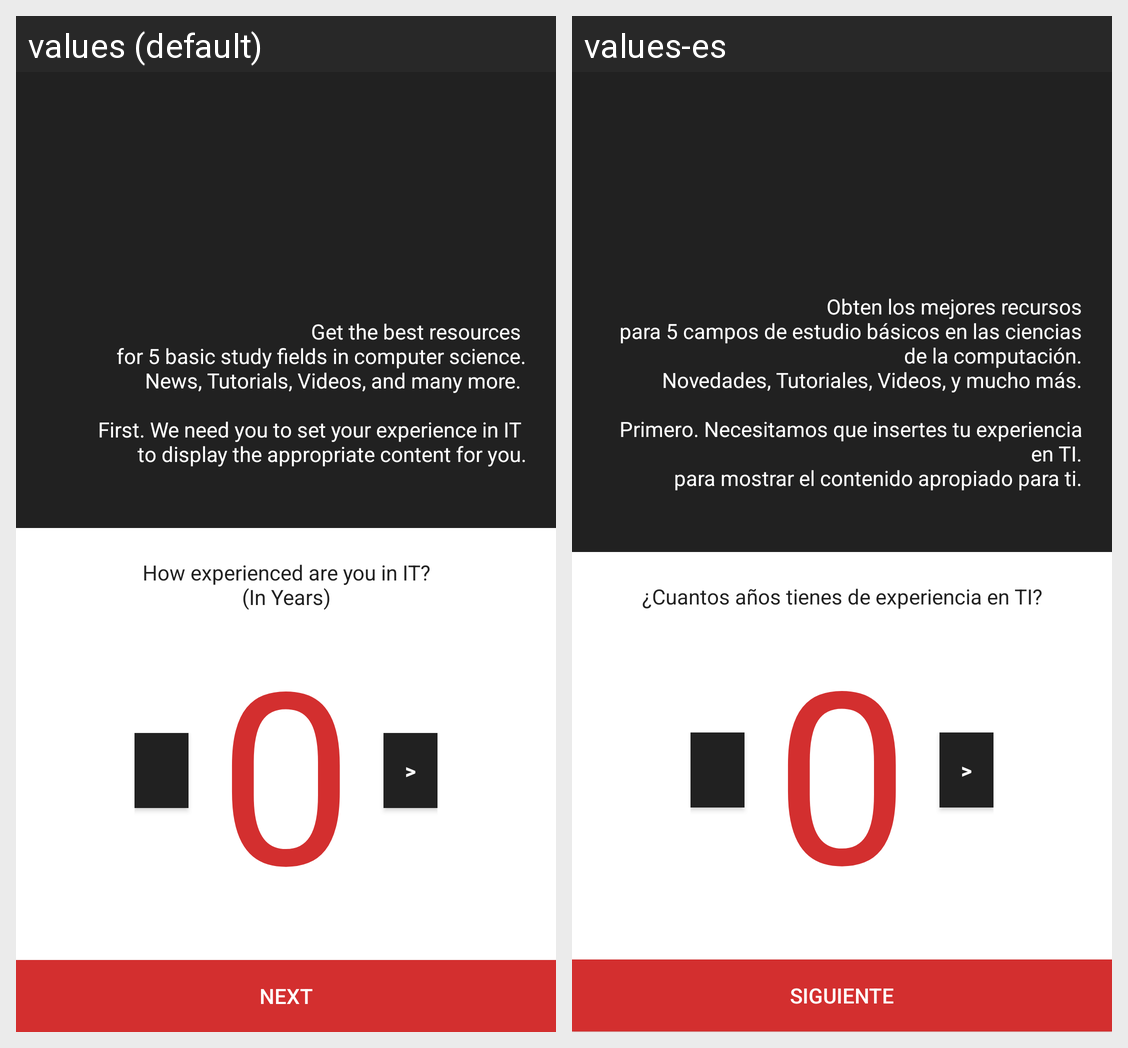

The Android screen above is rendered under two locales of the same app. Produce the string resources it draws, with the default and per-locale values.
Android screen res/layout/ly_settings.xml rendered under 2 locales, left to right: values (default), values-es. Device: Nexus 5 (rendered at 1080×1920; each locale shown at half size, 540×960, under a caption strip naming it); theme GeneralNoTitle.
Strings drawn on this screen, with the default value and each locale's value (text and hints the layout hard-codes, and strings that could not be matched under every locale, appear in the picture but are not listed):

intro
  values: Get the best resources 
      for 5 basic study fields in computer science.
      News, Tutorials, Videos, and many more. 
      
      First. We need you to set your experience in IT 
      to display the appropriate content for you.
  values-es: Obten los mejores recursos
      para 5 campos de estudio básicos en las ciencias de la computación.
      Novedades, Tutoriales, Videos, y mucho más.
      
      Primero. Necesitamos que insertes tu experiencia en TI.
      para mostrar el contenido apropiado para ti.

question_dev
  values: How experienced are you in IT?
      (In Years)
  values-es: ¿Cuantos años tienes de experiencia en TI?

more
  values: >
  values-es: >  [not translated; the default value is used]

go
  values: Next
  values-es: Siguiente
